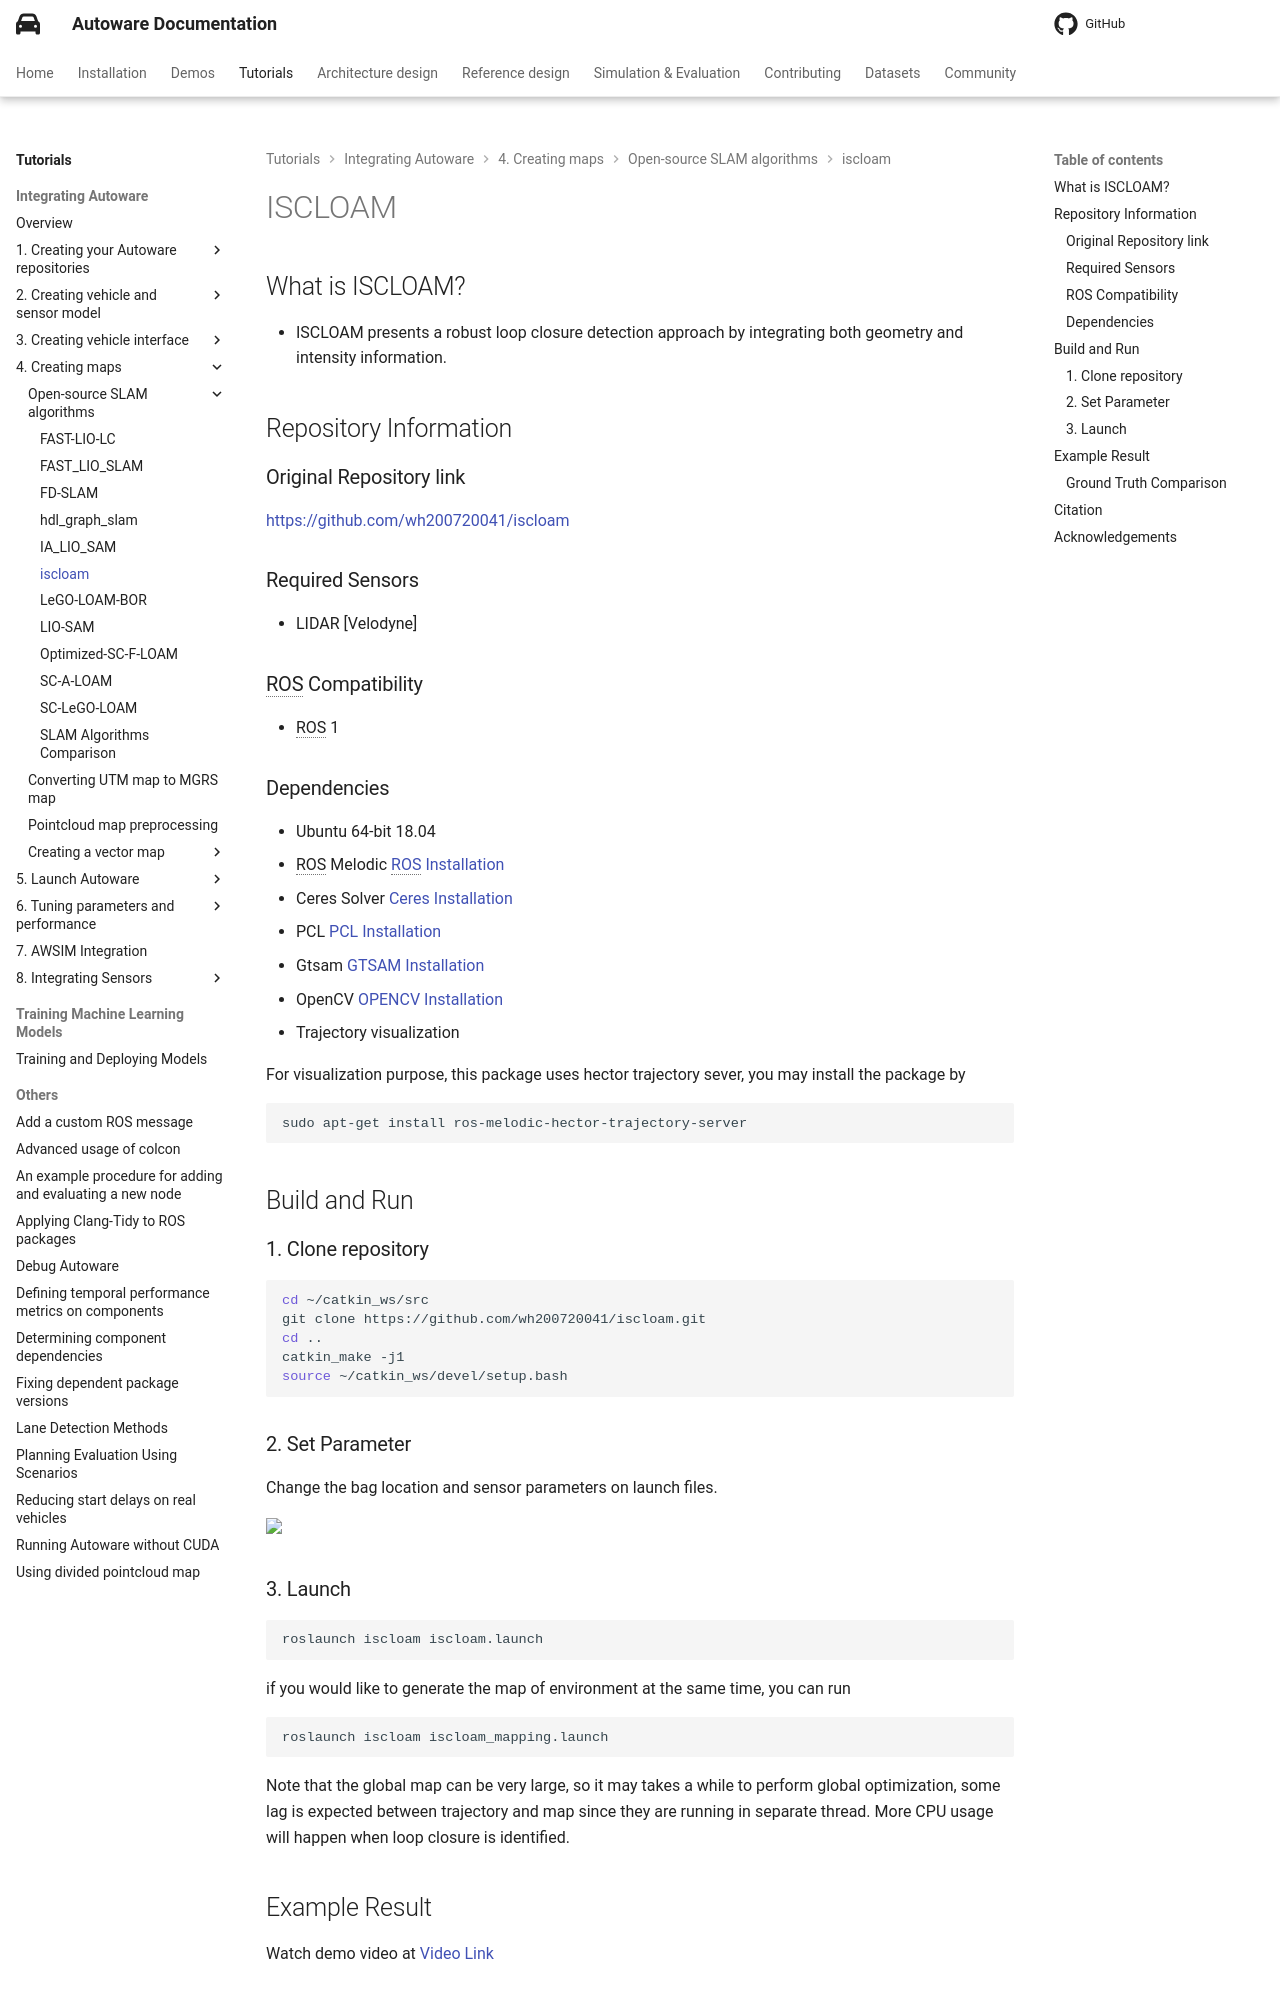

repository: autowarefoundation/autoware-documentation · page: pr-803/tutorials/integrating-autoware/creating-maps/open-source-slam/iscloam/index.html · generator: mkdocs

# ISCLOAM

## What is ISCLOAM?

- ISCLOAM presents a robust loop closure detection approach by integrating both geometry and intensity information.

## Repository Information

### Original Repository link

[https://github.com/wh200720041/iscloam](https://github.com/wh200720041/iscloam)

### Required Sensors

- LIDAR [Velodyne]

### ROS Compatibility

- ROS 1

### Dependencies

- Ubuntu 64-bit 18.04
- ROS Melodic [ROS Installation](http://wiki.ros.org/ROS/Installation)
- Ceres Solver [Ceres Installation](http://ceres-solver.org/installation.html)
- PCL [PCL Installation](https://pointclouds.org/downloads/)
- Gtsam [GTSAM Installation](https://gtsam.org/get_started/)
- OpenCV [OPENCV Installation](https://opencv.org/releases/)
- Trajectory visualization

For visualization purpose, this package uses hector trajectory sever, you may install the package by

```bash
sudo apt-get install ros-melodic-hector-trajectory-server
```

## Build and Run

### 1. Clone repository

```bash
cd ~/catkin_ws/src
git clone https://github.com/wh200720041/iscloam.git
cd ..
catkin_make -j1
source ~/catkin_ws/devel/setup.bash
```

### 2. Set Parameter

Change the bag location and sensor parameters on launch files.

<p><img src="images/bag_name.png" width=800></p>

### 3. Launch

```bash
roslaunch iscloam iscloam.launch
```

if you would like to generate the map of environment at the same time, you can run

```bash
roslaunch iscloam iscloam_mapping.launch
```

Note that the global map can be very large, so it may takes a while to perform global optimization, some lag is expected between trajectory and map since they are running in separate thread. More CPU usage will happen when loop closure is identified.

## Example Result

Watch demo video at [Video Link](https://youtu.be/Kfi6CFK4Ke4)
